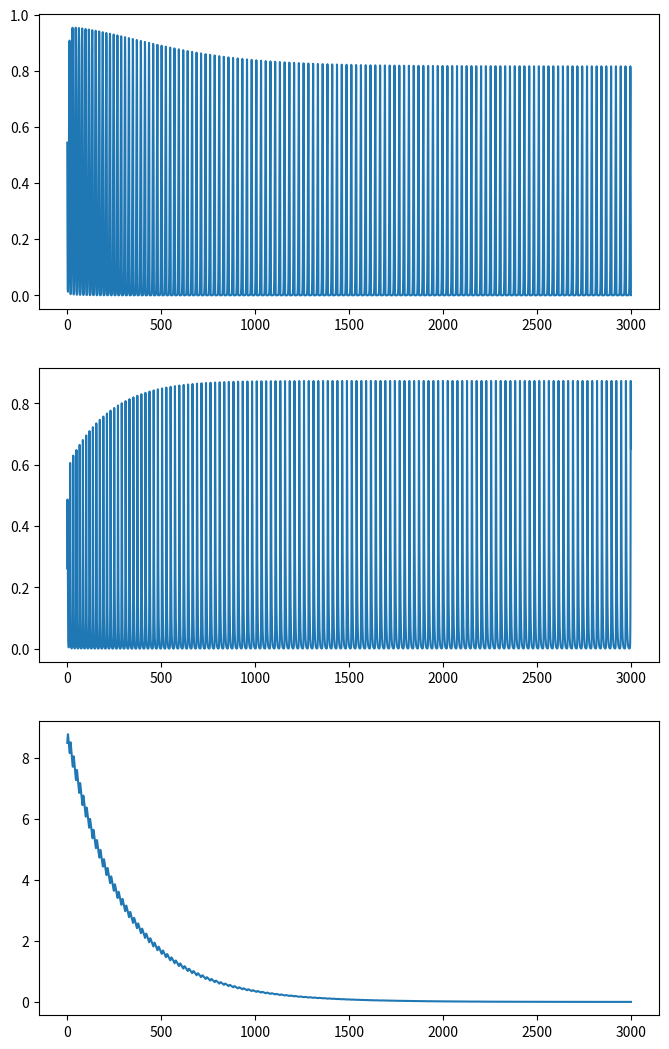
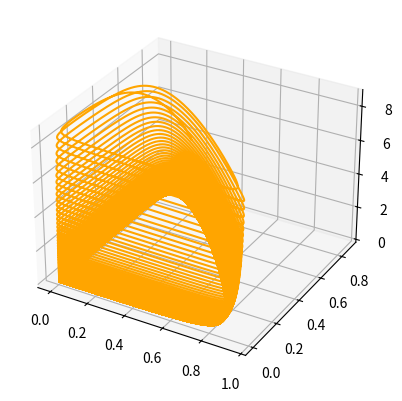

The script that saved these images, in order:
# chaotic_systems.py

import numpy as np
import matplotlib.pyplot as plt
from scipy.integrate import odeint


def func_lorenz(x, t, params):
    if params.size == 0:
        sigma = 10
        rho = 28
        beta = 8 / 3
    else:
        sigma = params[0]
        rho = params[1]
        beta = params[2]
    dxdt = []

    dxdt.append(sigma * (x[1] - x[0]))
    dxdt.append(x[0] * (rho - x[2]) - x[1])
    dxdt.append(x[0] * x[1] - beta * x[2])

    return np.array(dxdt)

def func_rossler(x, t, params):
    if params.size == 0:
        a = 0.2
        b = 0.2
        c = 5.7
    else:
        a = params[0]
        b = params[1]
        c = params[2]
    dxdt = []
    
    dxdt.append( - (x[1] + x[2]) )
    dxdt.append( x[0] + a * x[1] )
    dxdt.append( b + x[2] * (x[0] - c) )
    
    return np.array(dxdt)
    

def func_foodchain(x, t, params):
    if params.size == 0:
        k = 0.94
        yc = 1.7
        yp = 5.0
    else:
        k = params[0]
        yc = params[1]
        yp = params[2]
        
    xc = 0.4
    xp = 0.08
    r0 = 0.16129
    c0 = 0.5
    
    dxdt = []
    dxdt.append( x[0] * (1 - x[0] / k) - xc * yc * x[1] * x[0] / (x[0] + r0) )
    dxdt.append(xc * x[1] * (yc * x[0] / (x[0] + r0) - 1) - xp * yp * x[2] * x[1] / (x[1] + c0))
    dxdt.append(xp * x[2] * (yp * x[1] / (x[1] + c0) - 1))
    
    return np.array(dxdt)

def func_hastings(x, t, params):
    if params.size == 0:
        a1 = 5
        a2 = 0.1
        b1 = 3
        b2 = 2
        d1 = 0.4
        d2 = 0.01
    else:
        a1 = params[0]
        a2 = params[1]
        b1 = params[2]
        b2 = params[3]
        d1 = params[4]
        d2 = params[5]
    
    dxdt = []
    dxdt.append( x[0] * (1 - x[0]) - a1 * x[0] / (b1 * x[0] + 1) * x[1] )
    dxdt.append( a1 * x[0] / (b1 * x[0] + 1) * x[1] - a2 * x[1] / (b2 * x[1] + 1) * x[2] - d1 * x[1] )
    dxdt.append( a2 * x[1] / (b2 * x[1] + 1) * x[2] - d2 * x[2]  )
    
    return np.array(dxdt)

def func_lotka_volterra(x, t, params):
    # by sprott: Chaos in low-dimensional Lotka–Volterra models of competition
    r_i = [1, 0.72, 1.53, 1.27]
    a_ij = np.array([[1, 1.09, 1.52, 0], [0, 1, 0.44, 1.36], [2.33, 0, 1, 0.47], [1.21, 0.51, 0.35, 1]])
    
    dxdt = []
    dxdt.append(r_i[0] * x[0] * (1 - (a_ij[0, 0] * x[0] + a_ij[0, 1] * x[1] + a_ij[0, 2] * x[2] + a_ij[0, 3] * x[3])))
    dxdt.append(r_i[1] * x[1] * (1 - (a_ij[1, 0] * x[0] + a_ij[1, 1] * x[1] + a_ij[1, 2] * x[2] + a_ij[1, 3] * x[3])))
    dxdt.append(r_i[2] * x[2] * (1 - (a_ij[2, 0] * x[0] + a_ij[2, 1] * x[1] + a_ij[2, 2] * x[2] + a_ij[2, 3] * x[3])))
    dxdt.append(r_i[3] * x[3] * (1 - (a_ij[3, 0] * x[0] + a_ij[3, 1] * x[1] + a_ij[3, 2] * x[2] + a_ij[3, 3] * x[3])))
    
    return np.array(dxdt)

def func_rikitake(x, t, params):
    # https://www.sciencedirect.com/science/article/pii/S0167278908003849
    
    if params.size == 0:
        mu = 2
        a = 5
    else:
        mu = params[0]
        a = params[1]

    return np.array([- mu * x[0] + x[2] * x[1], - mu * x[1] + x[0] * (x[2] - a), 1 - x[0] * x[1]])

def func_aizawa(x, t, params):
    if params.size == 0:
        a = 0.95
        b = 0.7
        c = 0.6
        d = 3.5
        e = 0.25
        f = 0.1
    else:
        a = params[0]
        b = params[1]
        c = params[2]
        d = params[3]
        e = params[4]
        f = params[5]
    
    dxdt = []
    dxdt.append( (x[2] - b) * x[0] - d * x[1] )
    dxdt.append( d * x[0] + (x[2] - b) * x[1] )
    dxdt.append( c + a * x[2] - x[2] ** 3 / 3 - (x[0] ** 2 + x[1] ** 2) * (1 + e * x[2]) + f * x[2] * x[0] ** 3)
    
    return np.array(dxdt)

def func_bouali2(x, t, params):
    # https://link.springer.com/article/10.1007/s11071-012-0625-6
    if params.size == 0:
        alpha = 0.3
        beta = 0.05
        a = 4
        b = 1
        c = 1.5
        s = 1
    else:
        alpha = params[0]
        beta = params[1]
        a = params[2]
        b = params[3]
        c = params[4]
        s = params[5]
    
    dxdt = []
    dxdt.append( x[0] * (a - x[1]) + alpha * x[2] )
    dxdt.append( - x[1] * (b - x[0] ** 2) )
    dxdt.append( -x[0] * (c - s * x[2]) - beta * x[2] )
    
    return np.array(dxdt)

def func_bouali3(x, t, params):
    # https://arxiv.org/ftp/arxiv/papers/1311/1311.6128.pdf
    if params.size == 0:
        alpha = 3
        beta = 2.2
        gamma = 1
        mu = 0.001
    else:
        alpha = params[0]
        beta = params[1]
        gamma = params[2]
        mu = params[3]

    dxdt = []
    dxdt.append( alpha * x[0] * (1 - x[1]) - beta * x[2] )
    dxdt.append( - gamma * x[1] * (1 - x[0] ** 2)  )
    dxdt.append( mu * x[0] )
    
    return np.array(dxdt)


def func_wang(x, t, params):
    return np.array([x[0] - x[1] * x[2], 
                     x[0] - x[1] + x[0] * x[2], 
                     - 3 * x[2] + x[0] * x[1] ])


def func_sprott(x, t, params):
    # https://journals.aps.org/pre/pdf/10.1103/PhysRevE.50.R647
    # index (params) represents different chaotic sprott systems.
    index = params[0]
    
    if index == 0:
        # also called Nose–Hoover system
        return np.array([x[1], -x[0] + x[1] * x[2], 1 - x[1] ** 2])
    elif index == 1:
        return np.array([x[1] * x[2], x[0] - x[1], 1 - x[0] * x[1]])
    elif index == 2:
        return np.array([x[1] * x[2], x[0] - x[1], 1 - x[0] ** 2])
    elif index == 3:
        return np.array([-x[1], x[0] + x[2],  x[0] * x[2] + 3 * x[1] ** 2] )
    elif index == 4:
        return np.array([x[1] * x[2], x[0] ** 2 - x[1], 1 - 4 * x[0]])
    elif index == 5:
        return np.array([x[1] + x[2], - x[0] + x[1] / 2, x[0] ** 2 - x[2]])
    elif index == 6:
        return np.array([0.4 * x[0] + x[2], x[0] * x[2] - x[1], - x[0] + x[1]])
    elif index == 7:
        return np.array([-x[1] + x[2] ** 2, x[0] + x[1] / 2, x[0] - x[2]])
    elif index == 8:
        return np.array([-0.2 * x[1], x[0] + x[2], x[0] + x[1] ** 2 - x[2]])
    elif index == 9:
        return np.array([2 * x[2], - 2 * x[1] + x[2], - x[0] + x[1] + x[1] ** 2])
    elif index == 10:
        return np.array([x[0] * x[1] - x[2], x[0] - x[1], x[0] + 0.3 * x[2]])
    elif index == 11:
        return np.array([x[1] + 3.9 * x[2], 0.9 * x[0] ** 2 - x[1], 1 - x[0]])
    elif index == 12:
        return np.array([ - x[2], -x[0] ** 2 - x[1], 1.7 + 1.7 * x[0] + x[1] ])
    elif index == 13:
        return np.array([ - 2 * x[1], x[0] + x[2] ** 2, 1 + x[1] - 2 * x[2] ])
    elif index == 14:
        return np.array([ x[1], x[0] - x[2], x[0] + x[0] * x[2] + 2.7 * x[1] ])
    elif index == 15:
        return np.array([2.7 * x[1] + x[2], - x[0] + x[1] ** 2, x[0] + x[1]])
    # 1
    elif index == 16:
        return np.array([-x[2], x[0]-x[1], 3.1 * x[0] + x[1] ** 2 + 0.5 * x[2]])
    elif index == 17:
        return np.array([0.9-x[1], 0.4+x[2], x[0] * x[1] - x[2]])
    elif index == 18:
        return np.array([-x[0]-4 * x[1], x[0] + x[2] ** 2, 1 + x[0]])
    else:
        print('inedx exceeds the number of systems!')
    

def func_chua(x, t, params):
    if params.size == 0:
        alpha = 15.6
        gamma = 1
        beta = 28
    else:
        alpha = params[0]
        gamma = params[1]
        beta = params[2]
    
    mu0 = -1.143
    mu1 = -0.714
    
    ht = mu1 * x[0] + 0.5 * (mu0 - mu1) * (np.abs(x[0] + 1) - np.abs(x[0] - 1))

    dxdt =  []
    
    dxdt.append( alpha * (x[1] - x[0] - ht) )
    dxdt.append(gamma * (x[0] - x[1] + x[2]))
    dxdt.append(- beta * x[1])
    
    return np.array(dxdt)

def func_dadras(x, t, params):
    # https://www.dynamicmath.xyz/strange-attractors/
    if params.size == 0:
        a = 3.0
        b = 2.7
        c = 1.7
        d = 2.0
        e = 9.0
    else:
        a = params[0]
        b = params[1]
        c = params[2]
        d = params[3]
        e = params[4]
        
    return np.array([x[1] - a * x[0] + b * x[1] * x[2],
                     c * x[1] - x[0] * x[2] + x[2],
                     d * x[0] * x[1] - e * x[2]])

def func_four_wing(x, t, params):
    # https://www.dynamicmath.xyz/strange-attractors/
    if params.size == 0:
        a = 0.2
        b = 0.01
        c = -0.4
    else:
        a = params[0]
        b = params[1]
        c = params[2]
        
    return np.array([a * x[0] + x[1] * x[2], 
                     b * x[0] + c * x[1] - x[0] * x[2],
                     -x[2] - x[0] * x[1]])
    
def rk4(f, x0, t, params=np.array([])):
    n = len(t)
    x = np.zeros((n, len(x0)))
    x[0] = x0
    
    h = t[1] - t[0]
    
    for i in range(n-1):
        if len(params.shape) > 1:
            params_step = params[i, :]
        else:
            params_step = params
        k1 = f(x[i], t[i], params_step)
        k2 = f(x[i] + k1 * h / 2., t[i] + h / 2., params_step)
        k3 = f(x[i] + k2 * h / 2., t[i] + h / 2., params_step)
        k4 = f(x[i] + k3 * h, t[i] + h, params_step)
        x[i+1] = x[i] + (h / 6.) * (k1 + 2 * k2 + 2 * k3 + k4)
        
    return x


if __name__ == '__main__':
    print('chaotic systems')
    
    #################### generate lorenz
    # dt = 0.01
    # t_end = 100
    # t_all = np.arange(0, t_end, dt)
    # x0 = [28 * np.random.rand()-14, 30 * np.random.rand()-15, 20 * np.random.rand()]

    # ts = rk4(func_lorenz, x0, t_all, params=np.array([10, 28, 8 / 3])) 
    
    # fig, ax = plt.subplots(3, 1, figsize=(8, 13))
    # ax[0].plot(t_all, ts[:, 0])
    # ax[1].plot(t_all, ts[:, 1])
    # ax[2].plot(t_all, ts[:, 2])
    
    #################### generate rossler
    # dt = 0.01
    # t_end = 100
    # t_all = np.arange(0, t_end, dt)
    # x0 = [28 * np.random.rand()-14, 30 * np.random.rand()-15, 20 * np.random.rand()]

    # ts = rk4(func_rossler, x0, t_all, params=np.array([0.2, 0.2, 5.7]))
    
    # fig, ax = plt.subplots(3, 1, figsize=(8, 13))
    # ax[0].plot(t_all, ts[:, 0])
    # ax[1].plot(t_all, ts[:, 1])
    # ax[2].plot(t_all, ts[:, 2])
    
    #################### generate foodchain
    # dt = 0.01
    # t_end = 3000
    # t_all = np.arange(0, t_end, dt)
    # x0 = [0.4 * np.random.rand() + 0.6, 0.4 * np.random.rand() - 0.15, 0.5 * np.random.rand() + 0.3]

    # ts = rk4(func_foodchain, x0, t_all, params=np.array([0.94, 1.7, 5.0]))
    # # ts = rk4(func_foodchain, x0, t_all, params=np.array([0.94, 2.009, 2.876]))
    
    # fig, ax = plt.subplots(3, 1, figsize=(8, 13))
    
    # ax[0].plot(t_all, ts[:, 0])
    # ax[1].plot(t_all, ts[:, 1])
    # ax[2].plot(t_all, ts[:, 2])
    
    # plt.show()
    
    # fig, ax = plt.subplots(3, 1, figsize=(8, 13))
    
    # plot_length = 20000
    # ax[0].plot(t_all[:plot_length], ts[:plot_length, 0])
    # ax[1].plot(t_all[:plot_length], ts[:plot_length, 1])
    # ax[2].plot(t_all[:plot_length], ts[:plot_length, 2])
    
    # plt.show()
    
    # ax = plt.figure().add_subplot(projection='3d')
    # ax.plot(ts[:, 0], ts[:, 1], ts[:, 2], color='orange')
    
    # plt.show()
    
    #################### generate hastings
    dt = 0.01
    t_end = 3000
    t_all = np.arange(0, t_end, dt)
    x0 = [(0.8 - 0.5) * np.random.rand() + 0.5, 0.3 * np.random.rand(), (10 - 8) * np.random.rand() + 8]

    # ts = rk4(func_hastings, x0, t_all, params=np.array([5, 0.1, 3, 2, 0.4, 0.01])) # original
    ts = rk4(func_hastings, x0, t_all, params=np.array([8, 0.1, 3, 2, 0.4, 0.01]))
    
    fig, ax = plt.subplots(3, 1, figsize=(8, 13))
    
    ax[0].plot(t_all, ts[:, 0])
    ax[1].plot(t_all, ts[:, 1])
    ax[2].plot(t_all, ts[:, 2])
    
    plt.show()
    
    ax = plt.figure().add_subplot(projection='3d')
    ax.plot(ts[:, 0], ts[:, 1], ts[:, 2], color='orange')
    
    plt.show()
    
    #################### generate lotka-volterra
    # dt = 0.01
    # t_end = 1000
    # t_all = np.arange(0, t_end, dt)
    # x0 = [(0.5 - 0.2) * np.random.rand() + 0.2, (0.5 - 0.2) * np.random.rand() + 0.2, 
    #       (0.5 - 0.2) * np.random.rand() + 0.2, (0.5 - 0.2) * np.random.rand() + 0.2]

    # ts = rk4(func_lotka_volterra, x0, t_all, params=np.array([1]))
    
    # fig, ax = plt.subplots(3, 1, figsize=(8, 13))
    
    # ax[0].plot(t_all, ts[:, 0])
    # ax[1].plot(t_all, ts[:, 1])
    # ax[2].plot(t_all, ts[:, 2])
    
    # plt.show()
    
    # ax = plt.figure().add_subplot(projection='3d')
    # ax.plot(ts[:, 0], ts[:, 1], ts[:, 2], color='orange')
    
    # plt.show()































































